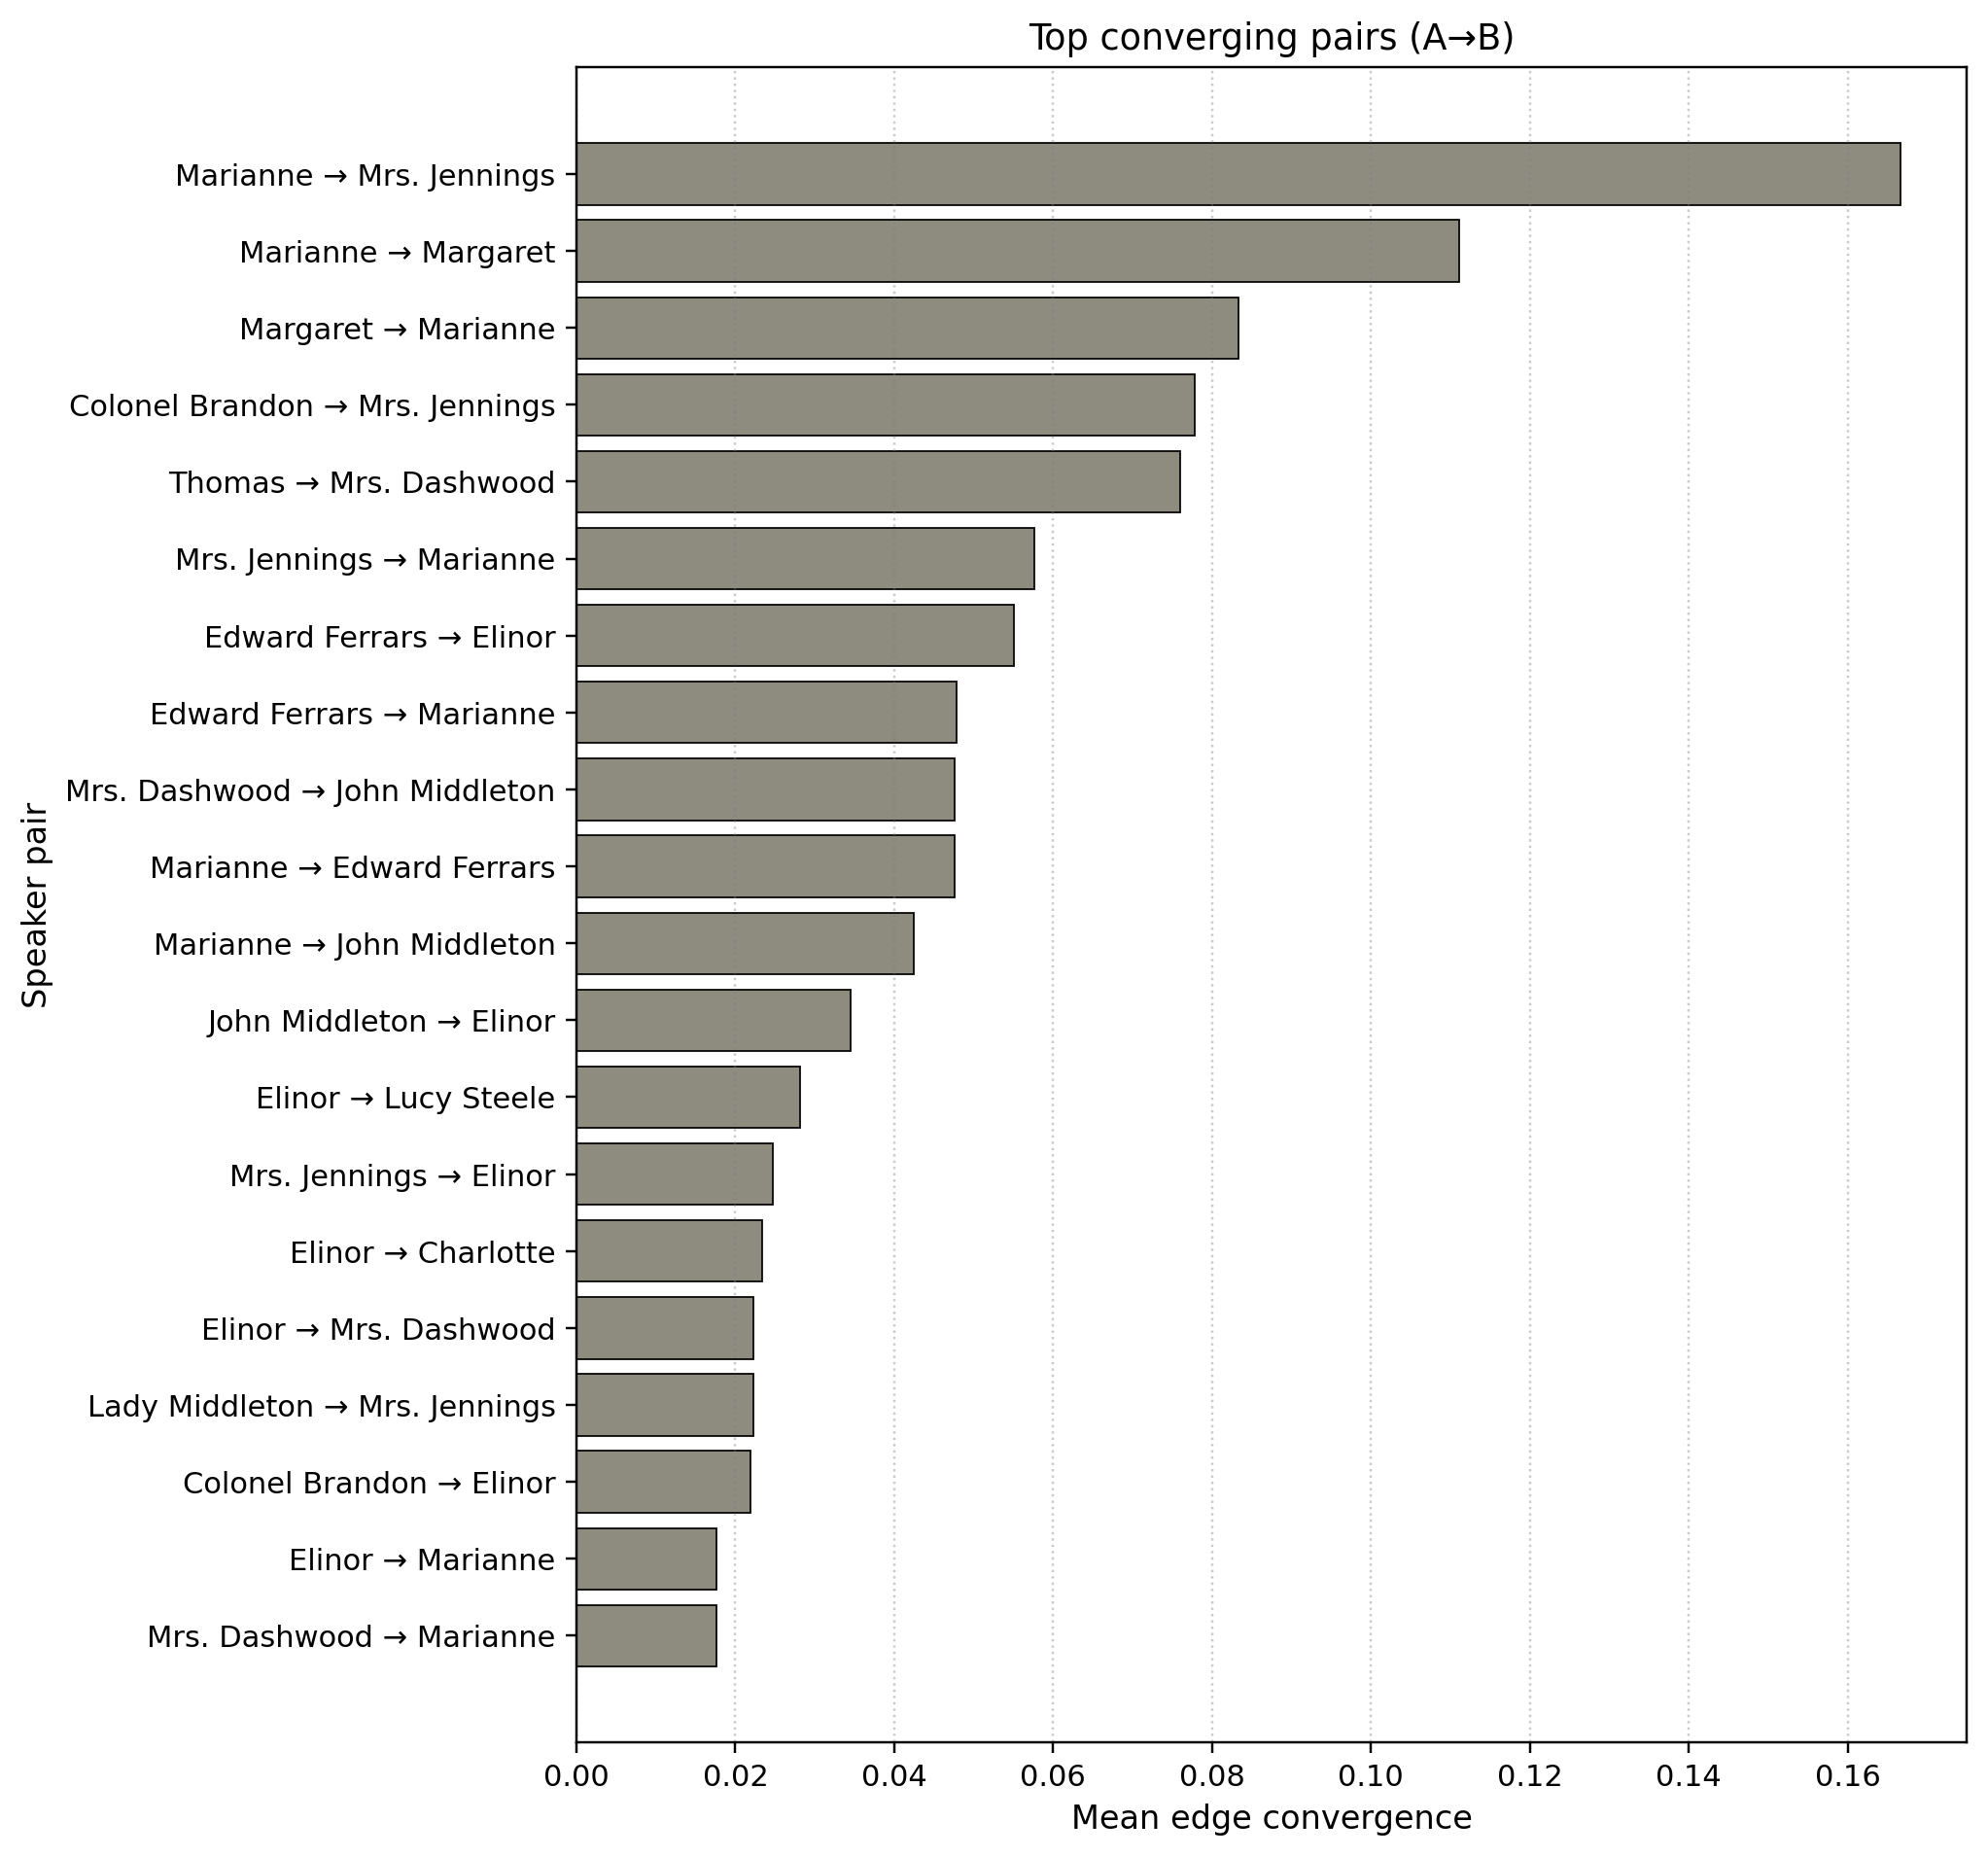

Values plotted in this chart, from the file beside it:
a_speaker, b_speaker, n_features, n_pairs, n_triggers_total, mean_conv, mean_conv_w, a_gender, a_category, b_gender, b_category
Marianne, Mrs. Jennings, 2, 3, 4, 0.1667, 0.1667, F, major, F, intermediate
Marianne, Margaret, 7, 3, 15, 0.119, 0.1111, F, major, F, minor
Margaret, Marianne, 5, 3, 12, 0.1, 0.08333, F, minor, F, major
Colonel Brandon, Mrs. Jennings, 9, 9, 50, 0.08025, 0.07778, M, intermediate, F, intermediate
Thomas, Mrs. Dashwood, 9, 8, 51, 0.09167, 0.07598, , , F, intermediate
Mrs. Jennings, Marianne, 9, 7, 52, 0.0709, 0.05769, F, intermediate, F, major
Edward Ferrars, Elinor, 9, 15, 98, 0.0663, 0.0551, M, intermediate, F, major
Edward Ferrars, Marianne, 9, 19, 110, 0.05913, 0.04785, M, intermediate, F, major
Mrs. Dashwood, John Middleton, 6, 3, 14, 0.05556, 0.04762, F, intermediate, M, intermediate
Marianne, Edward Ferrars, 9, 16, 92, 0.05043, 0.04755, F, major, M, intermediate
Marianne, John Middleton, 9, 5, 33, 0.06667, 0.04242, F, major, M, intermediate
John Middleton, Elinor, 9, 4, 29, 0.03704, 0.03448, M, intermediate, F, major
Elinor, Lucy Steele, 9, 35, 207, 0.02918, 0.02816, F, major, F, intermediate
Mrs. Jennings, Elinor, 9, 28, 218, 0.0263, 0.02474, F, intermediate, F, major
Elinor, Charlotte, 9, 10, 47, 0.02963, 0.0234, F, major, F, intermediate
Elinor, Mrs. Dashwood, 9, 20, 137, 0.0282, 0.02226, F, major, F, intermediate
Lady Middleton, Mrs. Jennings, 6, 3, 15, 0.02778, 0.02222, F, minor, F, intermediate
Colonel Brandon, Elinor, 9, 20, 146, 0.02823, 0.02192, M, intermediate, F, major
Elinor, Marianne, 9, 64, 410, 0.01935, 0.01757, F, major, F, major
Mrs. Dashwood, Marianne, 9, 11, 88, 0.02245, 0.01756, F, intermediate, F, major
